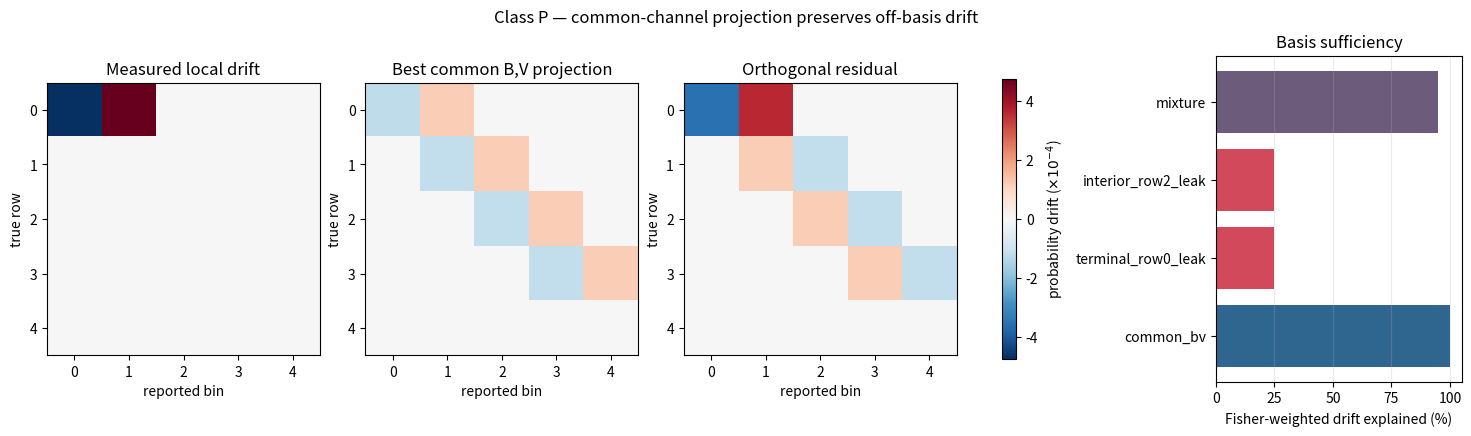

The matplotlib source for this figure:
"""Covariance-weighted projection of crossed channel drift onto the B,V basis.

The calculation is deliberately measurement-facing: the covariance is formed from
both crossed conditions.  This avoids pretending that a sparse calibration matrix
is an interior multinomial point.
"""
import json
import numpy as np
import matplotlib.pyplot as plt

ASSIGN = 1 - .025 ** (1 / 192)
Q_LOCAL = 0.00047514872444755717


def nominal_k():
    k = np.zeros((5, 5))
    for i in range(5):
        k[i, i] = 1 - ASSIGN
        if i == 0:
            k[i, i] += ASSIGN / 2
            k[i, i + 1] += ASSIGN / 2
        elif i == 4:
            k[i, i] += ASSIGN / 2
            k[i, i - 1] += ASSIGN / 2
        else:
            k[i, i - 1] += ASSIGN / 2
            k[i, i + 1] += ASSIGN / 2
    return k


def shifts():
    r = np.zeros((5, 5)); left = np.zeros((5, 5))
    for i in range(5):
        r[i, min(i + 1, 4)] = 1
        left[i, max(i - 1, 0)] = 1
    return r, left


K = nominal_k()
R, L = shifts()
B = -np.eye(5) + (R + L) / 2
V = (R - L) / 2
GB = K @ B
GV = K @ V
J = np.fliplr(np.eye(5))


def channel(b, v):
    return np.eye(5) + b * B + v * V


def local_leak(row, q):
    out = K.copy()
    out[row, row] -= q
    if row == 0:
        out[row, 1] += q
    elif row == 4:
        out[row, 3] += q
    else:
        out[row, row - 1] += q / 2
        out[row, row + 1] += q / 2
    return out


def multinomial_cov(p):
    return np.diag(p) - np.outer(p, p)


def block_precision(p_cal, p_test, n_cal=1.0, n_test=1.0):
    """Precision of independent row-frequency differences, block by true row."""
    blocks = []
    ranks = []
    for pc, pt in zip(p_cal, p_test):
        sigma = multinomial_cov(pc) / n_cal + multinomial_cov(pt) / n_test
        blocks.append(np.linalg.pinv(sigma, rcond=1e-12))
        ranks.append(int(np.linalg.matrix_rank(sigma, tol=1e-12)))
    w = np.zeros((25, 25))
    for i, block in enumerate(blocks):
        w[5*i:5*(i+1), 5*i:5*(i+1)] = block
    return w, ranks


def project(p_cal, p_test):
    delta = p_test - p_cal
    w, row_ranks = block_precision(p_cal, p_test)
    g = np.column_stack((GB.ravel(), GV.ravel()))
    normal = g.T @ w @ g
    theta = np.linalg.pinv(normal, rcond=1e-12) @ g.T @ w @ delta.ravel()
    parallel = theta[0] * GB + theta[1] * GV
    residual = delta - parallel
    total = float(delta.ravel() @ w @ delta.ravel())
    remain = float(residual.ravel() @ w @ residual.ravel())
    basis_rank = int(np.linalg.matrix_rank(normal, tol=1e-10))
    observable_rank = int(sum(row_ranks))
    return {
        "theta_b_v": theta,
        "parallel": parallel,
        "residual": residual,
        "total_norm2": total,
        "residual_norm2": remain,
        "explained_fraction": float(1 - remain / total) if total > 0 else 1.0,
        "row_covariance_ranks": row_ranks,
        "observable_rank": observable_rank,
        "basis_rank": basis_rank,
        "residual_rank": observable_rank - basis_rank,
        "cone_admissible": bool(theta[0] >= abs(theta[1]) and theta[0] <= 1),
    }


def mirrored(a):
    return J @ a @ J


def slim(x):
    return {
        "theta_b_v": x["theta_b_v"].tolist(),
        "total_norm2": x["total_norm2"],
        "residual_norm2": x["residual_norm2"],
        "explained_fraction": x["explained_fraction"],
        "row_covariance_ranks": x["row_covariance_ranks"],
        "observable_rank": x["observable_rank"],
        "basis_rank": x["basis_rank"],
        "residual_rank": x["residual_rank"],
        "cone_admissible": x["cone_admissible"],
    }


def main():
    fixtures = {
        "common_bv": (K, K @ channel(0.001, 0.0003)),
        "terminal_row0_leak": (K, local_leak(0, Q_LOCAL)),
        "interior_row2_leak": (K, local_leak(2, Q_LOCAL)),
        "mixture": (K, local_leak(0, Q_LOCAL) @ channel(0.001, 0.0003)),
    }
    fits = {name: project(pc, pt) for name, (pc, pt) in fixtures.items()}

    mirror_checks = {}
    for name, (pc, pt) in fixtures.items():
        original = fits[name]
        reflected = project(mirrored(pc), mirrored(pt))
        mirror_checks[name] = {
            "b_difference": float(reflected["theta_b_v"][0] - original["theta_b_v"][0]),
            "v_sum_should_zero": float(reflected["theta_b_v"][1] + original["theta_b_v"][1]),
            "residual_norm2_difference": float(reflected["residual_norm2"] - original["residual_norm2"]),
        }

    result = {
        "status": "STD/DERIVED generalized least-squares operator; SAT/CANDIDATE readout discriminator",
        "operator": {
            "delta": "K_test-K_cal",
            "design_columns": ["vec(K_cal B)", "vec(K_cal V)"],
            "covariance_per_row": "C(p_cal)/n_cal + C(p_test)/n_test",
            "fit": "theta_hat=(G^T W G)^+ G^T W vec(delta)",
            "residual": "R_perp=delta-K_cal(theta_b B+theta_v V)",
            "statistic": "T_perp=vec(R_perp)^T W vec(R_perp)",
        },
        "fixtures": {name: slim(fit) for name, fit in fits.items()},
        "mirror_covariance_checks": mirror_checks,
        "failure": (
            "A fixed chi-square reference is not justified at structural-zero or cone boundaries; "
            "calibrate T_perp by a parametric bootstrap from the fitted common-channel model. "
            "Rank deficiency of G^T W G also makes b,v non-identifiable."
        ),
    }
    with open("fisher_drift_projection.json", "w") as f:
        json.dump(result, f, indent=2)

    focus = fits["terminal_row0_leak"]
    mats = [fixtures["terminal_row0_leak"][1] - K,
            focus["parallel"], focus["residual"]]
    titles = ["Measured local drift", "Best common B,V projection", "Orthogonal residual"]
    vmax = max(np.max(np.abs(x)) for x in mats)
    fig, ax = plt.subplots(1, 4, figsize=(14.6, 4.25), constrained_layout=True,
                           gridspec_kw={"width_ratios": [1, 1, 1, .9]})
    for a, mat, title in zip(ax[:3], mats, titles):
        im = a.imshow(mat * 1e4, cmap="RdBu_r", vmin=-vmax*1e4, vmax=vmax*1e4)
        a.set(title=title, xlabel="reported bin", ylabel="true row",
              xticks=range(5), yticks=range(5))
    labels = list(fits)
    ax[3].barh(np.arange(len(labels)), [fits[x]["explained_fraction"]*100 for x in labels],
               color=["#2f6690", "#d1495b", "#d1495b", "#6c5b7b"])
    ax[3].set(yticks=np.arange(len(labels)), yticklabels=labels,
              xlabel="Fisher-weighted drift explained (%)", xlim=(0, 105),
              title="Basis sufficiency")
    ax[3].grid(axis="x", alpha=.25)
    fig.colorbar(im, ax=ax[:3], label=r"probability drift ($\times10^{-4}$)", shrink=.86)
    fig.suptitle("Class P — common-channel projection preserves off-basis drift")
    fig.savefig("fisher_drift_projection.svg")
    fig.savefig("fisher_drift_projection.png", dpi=190)
    print(json.dumps(result, indent=2))


if __name__ == "__main__":
    main()
